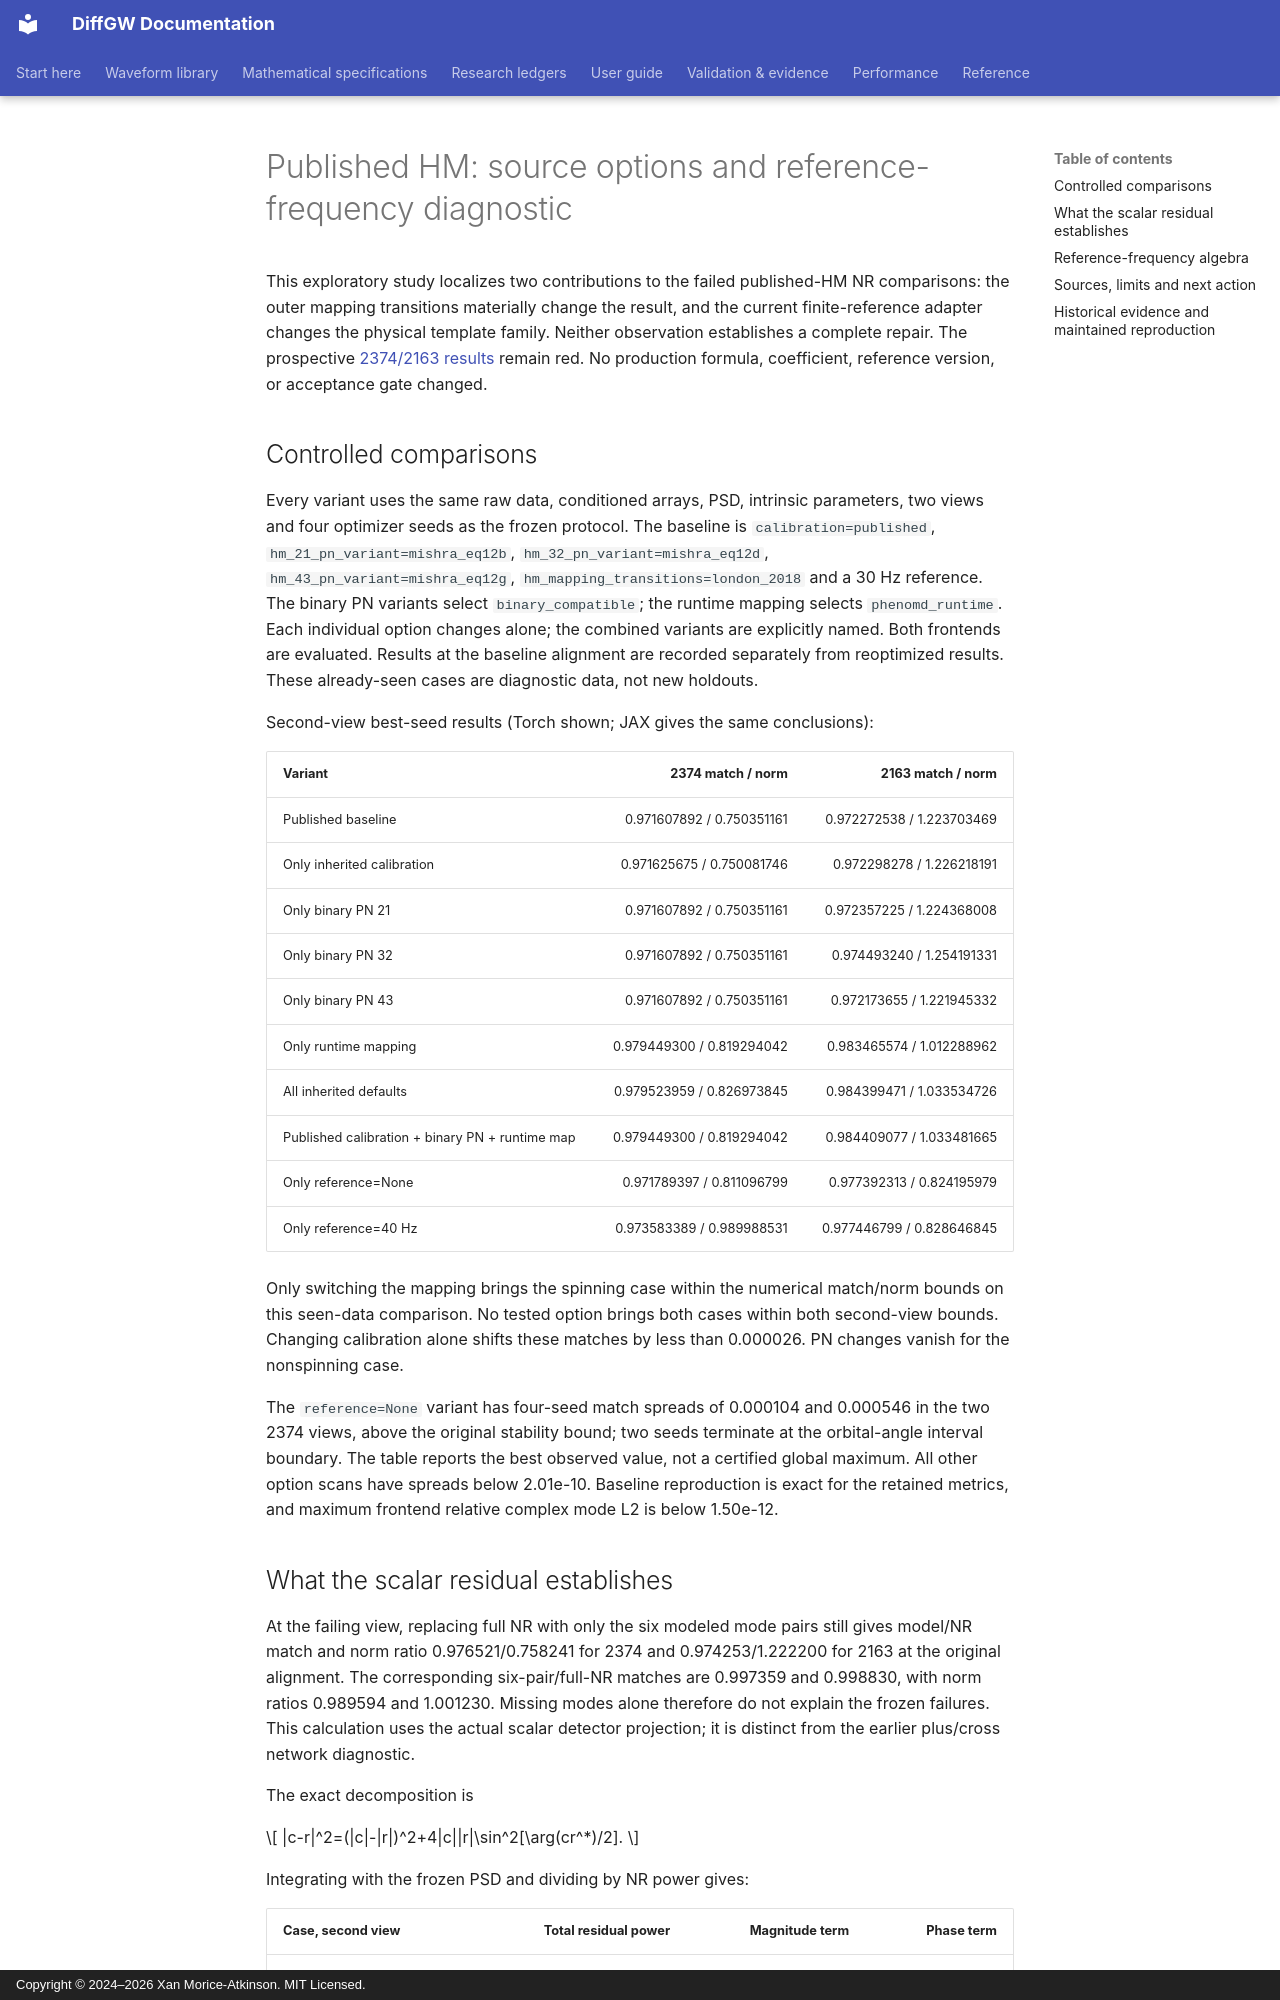

repository: xangma/diffgw · page: validation/imrphenomhm_published_options_20260927/index.html · generator: mkdocs · copyright: Copyright © 2024–2026 Xan Morice-Atkinson. MIT Licensed.

# Published HM: source options and reference-frequency diagnostic

This exploratory study localizes two contributions to the failed published-HM
NR comparisons: the outer mapping transitions materially change the result,
and the current finite-reference adapter changes the physical template family.
Neither observation establishes a complete repair. The prospective
[2374/2163 results](imrphenomhm_published_nr_receipt_20260927.md) remain red.
No production formula, coefficient, reference version, or acceptance gate changed.

## Controlled comparisons

Every variant uses the same raw data, conditioned arrays, PSD, intrinsic
parameters, two views and four optimizer seeds as the frozen protocol.
The baseline is `calibration=published`, `hm_21_pn_variant=mishra_eq12b`,
`hm_32_pn_variant=mishra_eq12d`, `hm_43_pn_variant=mishra_eq12g`,
`hm_mapping_transitions=london_2018` and a 30 Hz reference. The binary PN
variants select `binary_compatible`; the runtime mapping selects
`phenomd_runtime`. Each individual option changes alone;
the combined variants are explicitly named. Both frontends are evaluated.
Results at the baseline alignment are recorded separately from reoptimized
results. These already-seen cases are diagnostic data, not new holdouts.

Second-view best-seed results (Torch shown; JAX gives the same conclusions):

| Variant | 2374 match / norm | 2163 match / norm |
| --- | ---: | ---: |
| Published baseline | 0.971607892 / 0.750351161 | 0.972272538 / 1.223703469 |
| Only inherited calibration | 0.971625675 / 0.750081746 | 0.972298278 / 1.226218191 |
| Only binary PN 21 | 0.971607892 / 0.750351161 | 0.972357225 / 1.224368008 |
| Only binary PN 32 | 0.971607892 / 0.750351161 | 0.974493240 / 1.254191331 |
| Only binary PN 43 | 0.971607892 / 0.750351161 | 0.972173655 / 1.221945332 |
| Only runtime mapping | 0.979449300 / 0.819294042 | 0.983465574 / 1.012288962 |
| All inherited defaults | 0.979523959 / 0.826973845 | 0.984399471 / 1.033534726 |
| Published calibration + binary PN + runtime map | 0.979449300 / 0.819294042 | 0.984409077 / 1.033481665 |
| Only reference=None | 0.971789397 / 0.811096799 | 0.977392313 / 0.824195979 |
| Only reference=40 Hz | 0.973583389 / 0.989988531 | 0.977446799 / 0.828646845 |

Only switching the mapping brings the spinning case within the numerical
match/norm bounds on this seen-data comparison. No tested option brings both
cases within both second-view bounds. Changing calibration alone shifts these
matches by less than 0.000026. PN changes vanish for the nonspinning case.

The `reference=None` variant has four-seed match spreads of 0.000104 and
0.000546 in the two 2374 views, above the original stability bound; two seeds
terminate at the orbital-angle interval boundary. The table reports the best
observed value, not a certified global maximum. All other option scans have
spreads below 2.01e-10. Baseline reproduction is exact for the retained metrics,
and maximum frontend relative complex mode L2 is below 1.50e-12.

## What the scalar residual establishes

At the failing view, replacing full NR with only the six modeled mode pairs
still gives model/NR match and norm ratio 0.976521/0.758241 for 2374 and
0.974253/1.222200 for 2163 at the original alignment. The corresponding
six-pair/full-NR matches are 0.997359 and 0.998830, with norm ratios
0.989594 and 1.001230. Missing modes alone therefore do not explain the
frozen failures. This calculation uses the actual scalar detector projection;
it is distinct from the earlier plus/cross network diagnostic.

The exact decomposition is

$$
|c-r|^2=(|c|-|r|)^2+4|c||r|\sin^2[\arg(cr^*)/2].
$$

Integrating with the frozen PSD and dividing by NR power gives:

| Case, second view | Total residual power | Magnitude term | Phase term |
| --- | ---: | ---: | ---: |
| 2374 | 0.104932645 | 0.085801605 | 0.019131041 |
| 2163 | 0.117903624 | 0.077662353 | 0.040241271 |

Magnitude terms account for about 82% and 66%. These are differences between
projected, aligned detector spectra, not a decomposition of intrinsic
amplitude-model error. The chosen orbital phase and polarization affect modal
interference. Pair residual powers require their cross terms; their diagonal
powers cannot be treated as additive attributions. The historical diagnostic
verified the Gram matrices' coherent sums; those raw matrices are excluded
from the distributed repository.
